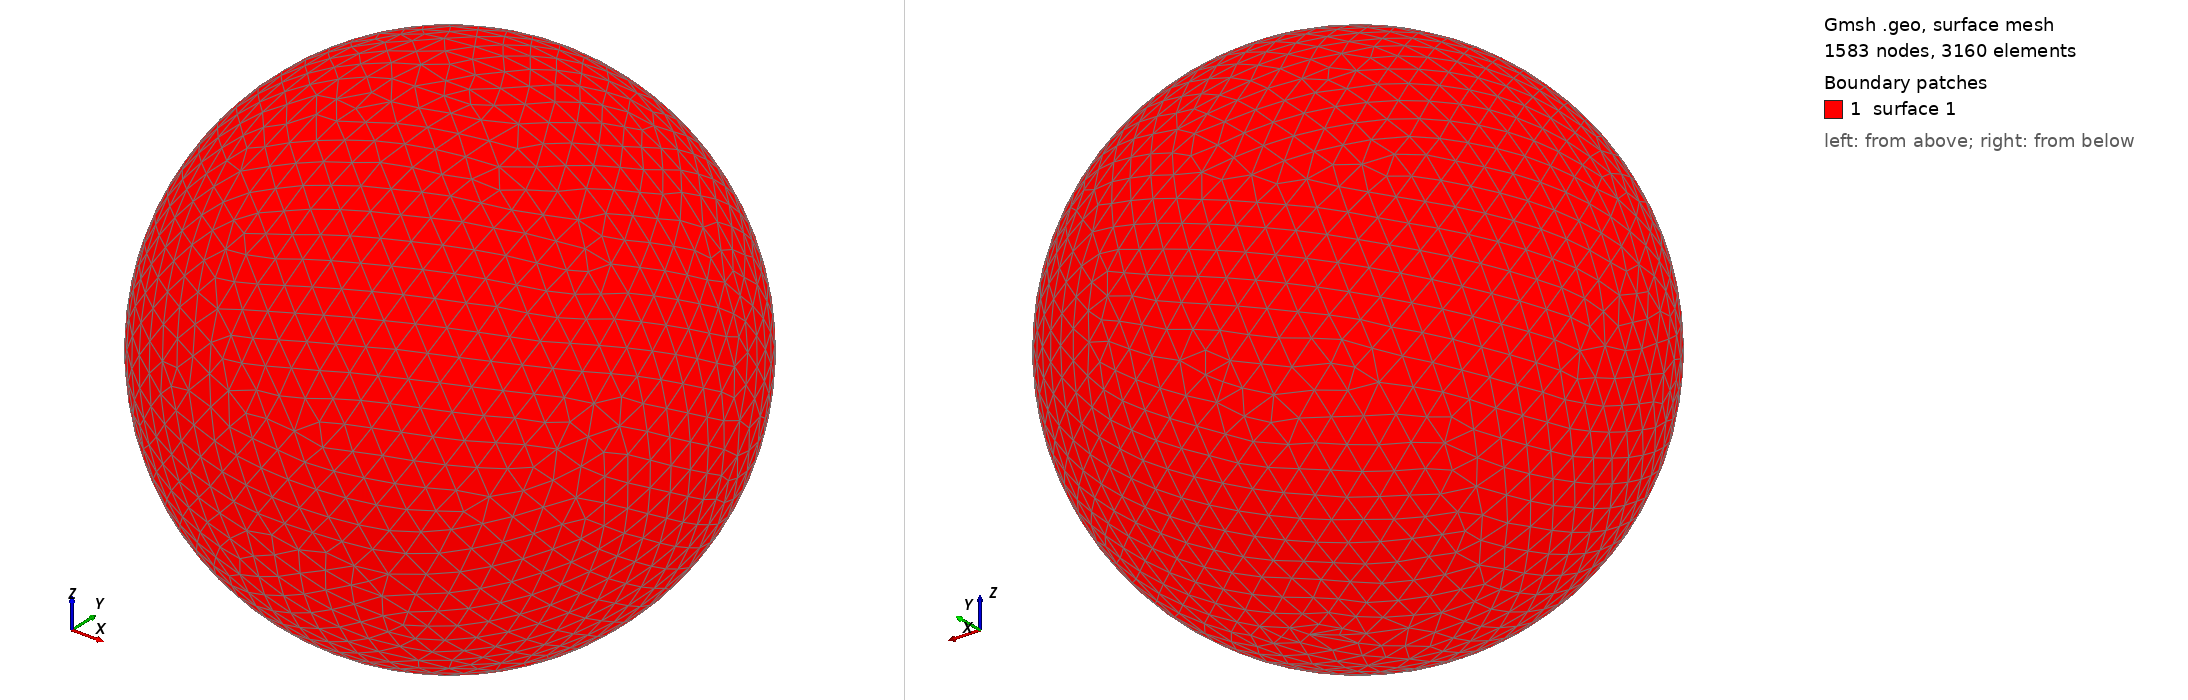

Gmsh geometry script, surface-meshed: 1583 nodes, 3160 surface elements. Boundary patches (legend numbers): 1 surface 1. Left view from above one corner, right view from below the opposite corner. The script declares no physical surfaces, so the legend lists its geometric surfaces. The drawing asked Gmsh for element sizes between 1% and 20% of the model's largest extent; the script's own settings can give other sizes.

=== shot0909.geo (drawn) ===
SetFactory("OpenCASCADE");
Point(1) = {0,0,0,0};
Sphere(1) = {0,0,0,0.00917200};
MeshSize{ PointsOf{ Surface{:}; } } = 0.000917200;
Mesh.ElementOrder=1;
Mesh.Format=39;
